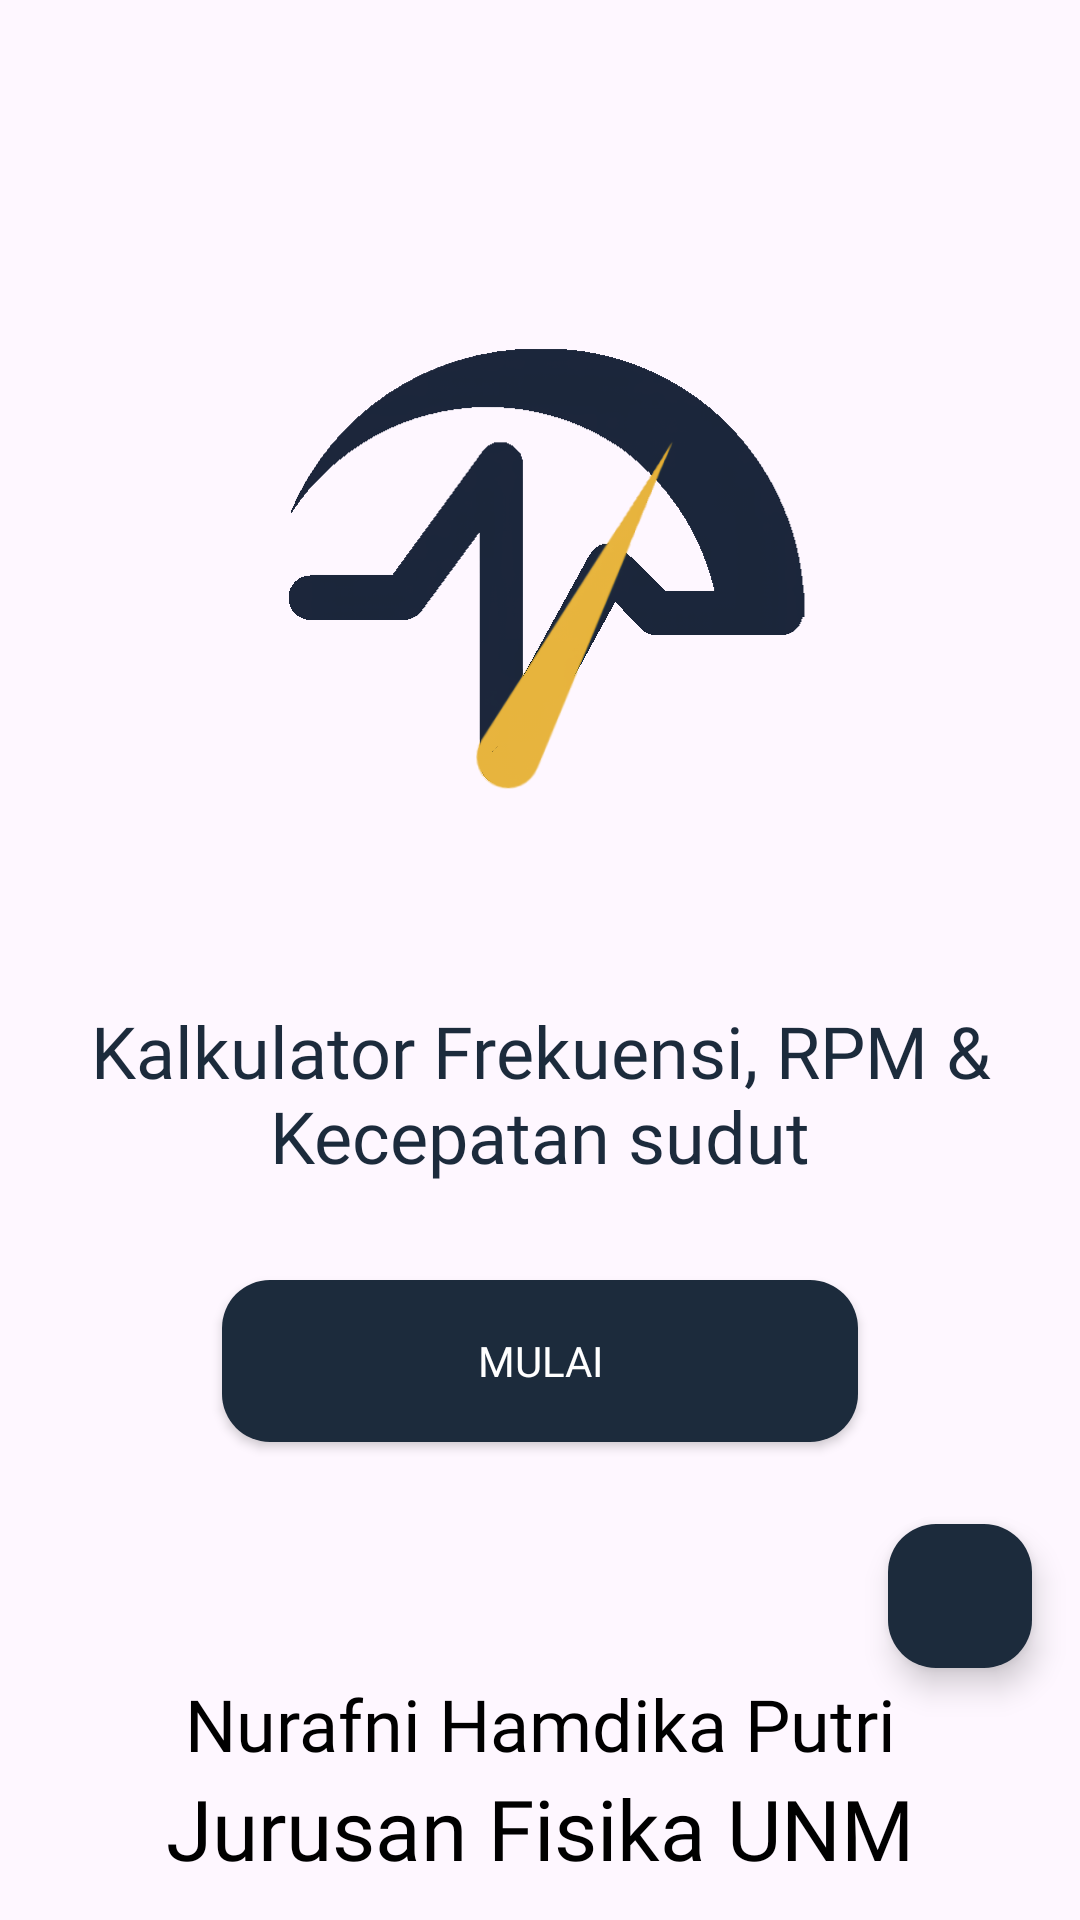

Layout XML and referenced resources for this Android screen:
<!-- AndroidManifest.xml: application theme Theme.Wspeed -->
<!-- res/layout/activity_splash.xml -->
<?xml version="1.0" encoding="utf-8"?>
<androidx.constraintlayout.widget.ConstraintLayout xmlns:android="http://schemas.android.com/apk/res/android"
    xmlns:app="http://schemas.android.com/apk/res-auto"
    xmlns:tools="http://schemas.android.com/tools"
    android:id="@+id/main"
    android:layout_width="match_parent"
    android:layout_height="match_parent"
    tools:context=".SplashScreen">

    <ImageView
        android:id="@+id/logo"
        android:layout_width="wrap_content"
        android:layout_height="300dp"
        android:src="@drawable/speeed2"
        android:paddingStart="90dp"
        android:paddingEnd="90dp"
        app:layout_constraintStart_toStartOf="parent"
        app:layout_constraintEnd_toEndOf="parent"
        app:layout_constraintVertical_bias="0.1"
        app:layout_constraintTop_toTopOf="parent"
        app:layout_constraintBottom_toBottomOf="parent"
        />

    <TextView
        android:id="@id/title"
        android:layout_width="match_parent"
        android:layout_height="wrap_content"
        android:text="W-Speed"
        android:fontFamily="@font/ubuntubolditalic"
        android:textSize="50sp"
        android:textAlignment="center"
        android:textColor="@color/black"
        android:visibility="gone"
        app:layout_constraintStart_toStartOf="parent"
        app:layout_constraintEnd_toEndOf="parent"
        app:layout_constraintVertical_bias="0.0"
        app:layout_constraintTop_toBottomOf="@id/logo"
        app:layout_constraintBottom_toBottomOf="parent"/>

    <TextView
        android:id="@+id/subtitle"
        android:layout_width="match_parent"
        android:layout_height="wrap_content"
        android:text="Kalkulator Frekuensi, RPM &amp; Kecepatan sudut"
        android:fontFamily="@font/ubunturegular"
        android:textSize="24sp"
        android:textAlignment="center"
        android:textColor="@color/primary_blue"
        app:layout_constraintStart_toStartOf="parent"
        app:layout_constraintEnd_toEndOf="parent"
        app:layout_constraintVertical_bias="0.0"
        app:layout_constraintTop_toBottomOf="@id/title"
        app:layout_constraintBottom_toBottomOf="parent"/>

    <androidx.appcompat.widget.AppCompatButton
        android:id="@+id/btn_start"
        android:layout_width="match_parent"
        android:layout_height="54dp"
        android:layout_marginTop="32dp"
        android:layout_marginStart="74dp"
        android:layout_marginEnd="74dp"
        android:paddingStart="25dp"
        android:paddingEnd="25dp"
        android:text="Mulai"
        android:fontFamily="@font/ubuntubold"
        android:textColor="@color/white"
        android:background="@drawable/button_primary"
        app:layout_constraintStart_toStartOf="parent"
        app:layout_constraintEnd_toEndOf="parent"
        app:layout_constraintTop_toBottomOf="@id/subtitle"/>

    <com.google.android.material.floatingactionbutton.FloatingActionButton
        android:id="@+id/fab_info"
        android:layout_width="wrap_content"
        android:layout_height="wrap_content"
        android:layout_marginBottom="84dp"
        android:layout_marginEnd="16dp"
        android:backgroundTint="@color/primary_blue"
        android:src="@drawable/ic_idea"
        app:fabCustomSize="48dp"
        app:tint="@color/bright_yellow"
        app:maxImageSize="32dp"
        app:layout_constraintBottom_toBottomOf="parent"
        app:layout_constraintEnd_toEndOf="parent" />

    <TextView
        android:id="@+id/demo_text"
        android:layout_width="match_parent"
        android:layout_height="wrap_content"
        android:layout_marginTop="24dp"
        android:layout_marginStart="32dp"
        android:layout_marginEnd="32dp"
        android:visibility="visible"
        android:text="Nurafni Hamdika Putri"
        android:textAlignment="center"
        android:fontFamily="@font/ubunturegular"
        android:textSize="24sp"
        android:textColor="@color/black"
        app:layout_constraintBottom_toTopOf="@id/demo_text2"
        app:layout_constraintStart_toStartOf="parent"
        app:layout_constraintEnd_toEndOf="parent"/>

    <TextView
        android:id="@+id/demo_text2"
        android:layout_width="match_parent"
        android:layout_height="wrap_content"
        android:layout_marginTop="24dp"
        android:layout_marginStart="32dp"
        android:layout_marginEnd="32dp"
        android:layout_marginBottom="12dp"
        android:visibility="visible"
        android:text="Jurusan Fisika UNM"
        android:textAlignment="center"
        android:fontFamily="@font/ubuntubold"
        android:textSize="28sp"
        android:textColor="@color/black"
        app:layout_constraintBottom_toBottomOf="parent"
        app:layout_constraintStart_toStartOf="parent"
        app:layout_constraintEnd_toEndOf="parent"/>

</androidx.constraintlayout.widget.ConstraintLayout>
<!-- resources referenced by this layout -->
<resources>
  <color name="black">#FF000000</color>
  <color name="bright_yellow">#FFC107</color>
  <color name="primary_blue">#1C2B3C</color>
  <color name="white">#FFFFFFFF</color>
  <!-- drawable button_primary (drawable) -->
  <?xml version="1.0" encoding="utf-8"?>
  <selector xmlns:android="http://schemas.android.com/apk/res/android">
      <item android:state_enabled="true">
          <shape android:shape="rectangle">
              <corners android:radius="16dp"/>
              <solid android:color="@color/primary_blue"/>
          </shape>
      </item>
      <item android:state_enabled="false">
          <shape android:shape="rectangle">
              <corners android:radius="16dp"/>
              <solid android:color="@color/disabled_blue"/>
          </shape>
      </item>
  </selector>
  <!-- drawable speeed2: png bitmap (drawable, 542804 bytes) -->
  <style name="Theme.Wspeed" parent="Base.Theme.Wspeed" />
  <color name="disabled_blue">#537295</color>
  <style name="Base.Theme.Wspeed" parent="Theme.Material3.Light.NoActionBar">
          
           <item name="colorPrimary">@color/primary_blue</item>
      </style>
</resources>
